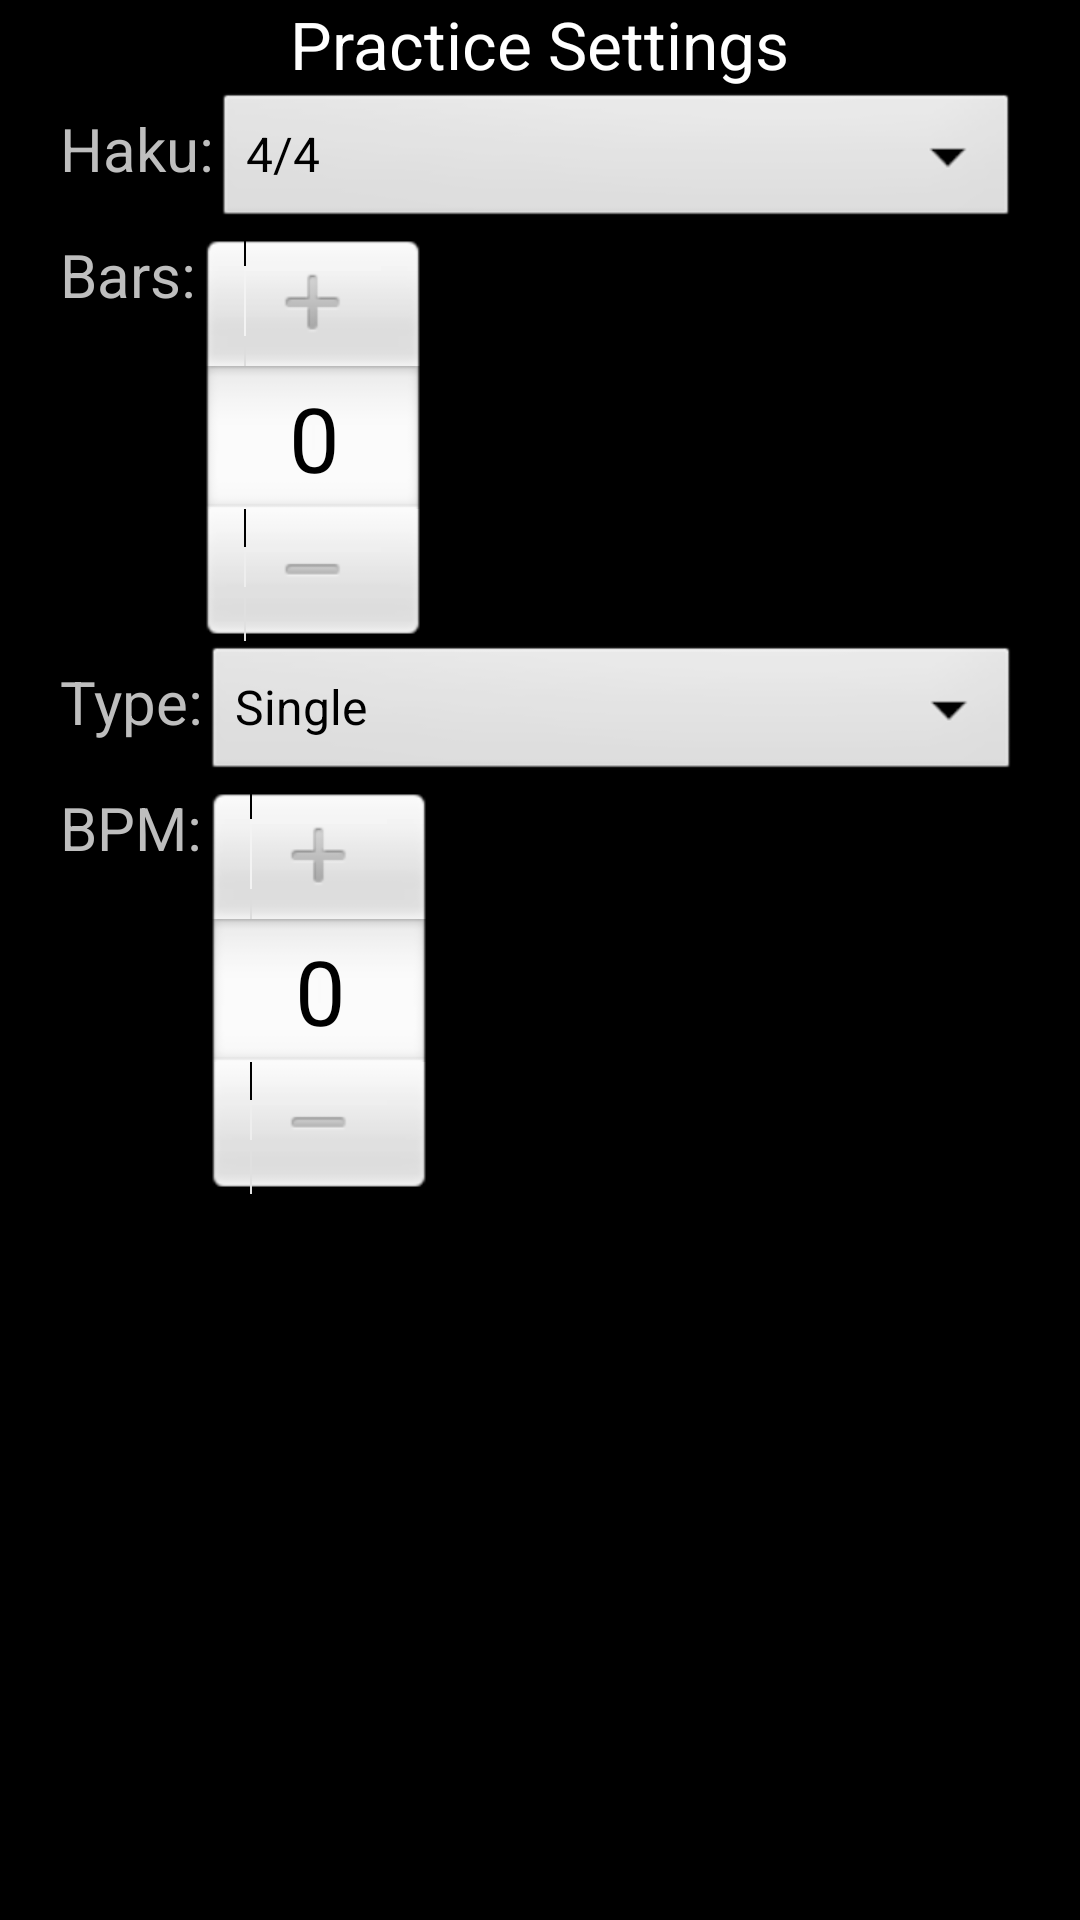

This screen was rendered from an Android layout file. Write that file and the resources it references.
<!-- AndroidManifest.xml: application theme android:Theme.NoTitleBar.Fullscreen -->
<!-- res/layout/layout_live_practice_configuration.xml -->
<?xml version="1.0" encoding="utf-8"?>
<ScrollView xmlns:android="http://schemas.android.com/apk/res/android"
    xmlns:tools="http://schemas.android.com/tools"
    android:layout_width="fill_parent"
    android:layout_height="fill_parent"
    android:orientation="vertical"
    tools:context=".PracticePopupActivity" >

    <LinearLayout
        android:layout_width="fill_parent"
        android:layout_height="wrap_content"
        android:orientation="vertical" >

        <TextView
            android:layout_width="wrap_content"
            android:layout_height="wrap_content"
            android:layout_gravity="center"
            android:text="@string/practice_settings"
            android:textAppearance="?android:attr/textAppearanceLarge" />

        <LinearLayout
            android:layout_width="fill_parent"
            android:layout_height="fill_parent"
            android:layout_marginLeft="20dp"
            android:layout_marginRight="20dp"
            android:orientation="horizontal" >

            <TextView
                android:layout_width="wrap_content"
                android:layout_height="wrap_content"
                android:text="@string/haku"
                android:textSize="20sp" />

            <Spinner
                android:id="@+id/live_practice_configuration_spinner1"
                android:layout_width="fill_parent"
                android:layout_height="wrap_content"
                android:dropDownWidth="wrap_content"
                android:entries="@array/haku"
                android:spinnerMode="dropdown" />
        </LinearLayout>

        <LinearLayout
            android:layout_width="fill_parent"
            android:layout_height="fill_parent"
            android:layout_marginLeft="20dp"
            android:layout_marginRight="20dp"
            android:orientation="horizontal" >

            <TextView
                android:layout_width="wrap_content"
                android:layout_height="wrap_content"
                android:text="@string/bars"
                android:textSize="20sp" />

            <NumberPicker
                android:id="@+id/live_practice_configuration_numberPicker1"
                android:layout_width="wrap_content"
                android:layout_height="wrap_content" />
        </LinearLayout>

        <LinearLayout
            android:layout_width="fill_parent"
            android:layout_height="fill_parent"
            android:layout_marginLeft="20dp"
            android:layout_marginRight="20dp"
            android:orientation="horizontal" >

            <TextView
                android:layout_width="wrap_content"
                android:layout_height="wrap_content"
                android:text="@string/type"
                android:textSize="20sp" />

            <Spinner
                android:id="@+id/live_practice_configuration_spinner2"
                android:layout_width="fill_parent"
                android:layout_height="wrap_content"
                android:dropDownWidth="wrap_content"
                android:entries="@array/pattern_type"
                android:spinnerMode="dropdown" />
        </LinearLayout>

        <LinearLayout
            android:layout_width="fill_parent"
            android:layout_height="fill_parent"
            android:layout_marginLeft="20dp"
            android:layout_marginRight="20dp"
            android:orientation="horizontal" >

            <TextView
                android:layout_width="wrap_content"
                android:layout_height="wrap_content"
                android:text="@string/bpm"
                android:textSize="20sp" />

            <NumberPicker
                android:id="@+id/live_practice_configuration_numberPicker2"
                android:layout_width="wrap_content"
                android:layout_height="wrap_content" />
        </LinearLayout>

        <Button
            android:id="@+id/window_popup_bt_homeButton"
            android:layout_width="100dp"
            android:layout_height="40dp"
            android:layout_gravity="center"
            android:layout_marginBottom="20dp"
            android:background="@layout/button_general"
            android:text="@string/ok" />
    </LinearLayout>

</ScrollView>
<!-- res/layout/button_general.xml (included above) -->
<?xml version="1.0" encoding="utf-8"?>
<selector xmlns:android="http://schemas.android.com/apk/res/android">

    <item android:drawable="@drawable/button_general_pressed" android:state_pressed="true"></item>
    <item android:drawable="@drawable/button_general" android:state_pressed="false"></item>

</selector>
<!-- resources referenced by this layout -->
<resources>
  <string-array name="haku">
          <item>4/4</item>
      </string-array>
  <string-array name="pattern_type">
          <item>Single</item>
          <item>Double</item>
          <item>Single-Double</item>
      </string-array>
  <!-- drawable button_general_pressed: png bitmap (drawable-hdpi, 11003 bytes) -->
  <string name="bars">Bars:</string>
  <string name="bpm">BPM:</string>
  <string name="haku">Haku:</string>
  <string name="ok">OK</string>
  <string name="practice_settings">Practice Settings</string>
  <string name="type">Type:</string>
</resources>
